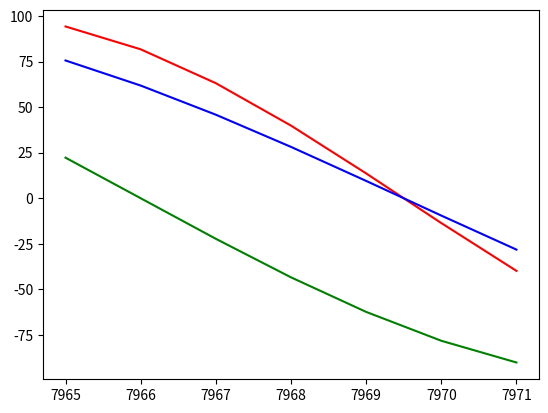

Python code for this plot:
import matplotlib.pyplot as plt
from math import sin, pi
from datetime import datetime



def daysFromBirthday(birthDay):
    currntDay = str(datetime.date(datetime.now()))
    currntDay = list(map(int,currntDay.split("-")))
    birthDay = list(map(int,birthDay.split(".")))

    days = 0

    currentYear = currntDay[2]
    leap = False

    if currentYear % 4 == 0:
        if currentYear % 100 == 0:
            if currentYear % 400 == 0:
                leap = True
            else:
                leap = False
        else:
            leap = True
    else:
        leap = False
            
    if leap:
        months = [31,29,31,30,31,30,31,31,30,31,30,31]
    else:
        months = [31,28,31,30,31,30,31,31,30,31,30,31]

    
    for i in range(birthDay[0], currntDay[0]):
        if i % 4 == 0:
            if i % 100 == 0:
                if i % 400 == 0:
                    days += 366
                else:
                    days += 365
            else:
                days += 366
        else:
            days += 365


    if currntDay[1] > birthDay[1] or (currntDay[1] == birthDay[1] and currntDay[2] > birthDay[2]):
        for i in range(birthDay[1], currntDay[1]):
            days += months[i-1]

    
        if currntDay[2] < birthDay[2]:
            days -=  (birthDay[2] - currntDay[2])
        else:
            
            days += months[currntDay[1]] + (birthDay[2] - currntDay[2])

    else:
        counter = 0
        for i in range(currntDay[1], birthDay[1]):
            
            counter += months[i-1]

        if currntDay[2] < birthDay[2]:
            counter -= (currntDay[2] - birthDay[2])
        else:
            counter -= (currntDay[2] - birthDay[2])

        days -= counter

    return days-1

x = []
emotional = []
intellectual = []
physical = []

birthDay = "2004.12.1"

for i in range(daysFromBirthday(birthDay),daysFromBirthday(birthDay)+7):
    emotional.append(sin(2*pi*i/23)*100)
    intellectual.append(sin(2*pi*i/28)*100)
    physical.append(sin(2*pi*i/33)*100)
    x.append(i)

plt.plot(x, emotional, color="red")
plt.plot(x, intellectual, color="green")
plt.plot(x, physical, color="blue")

plt.show()